2-way image classification set "car orientation data" from GitHub (MiguelCan13/TAMU-HACK-2026); label vocabulary: left, right.

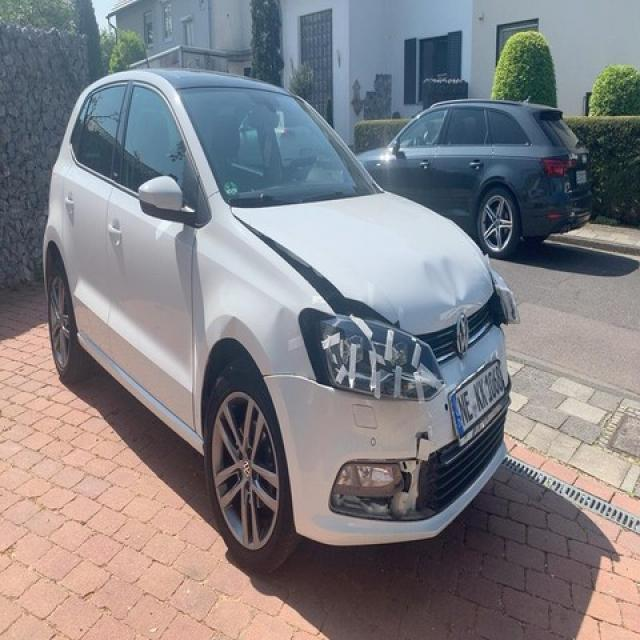
Label: right

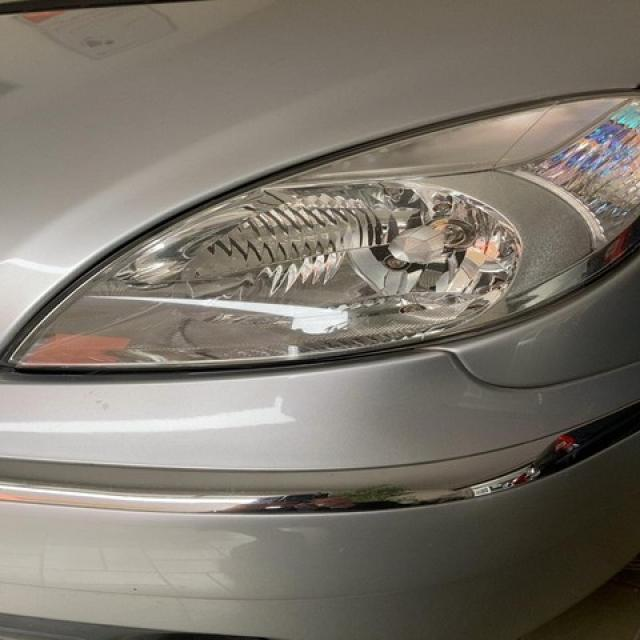
Label: left

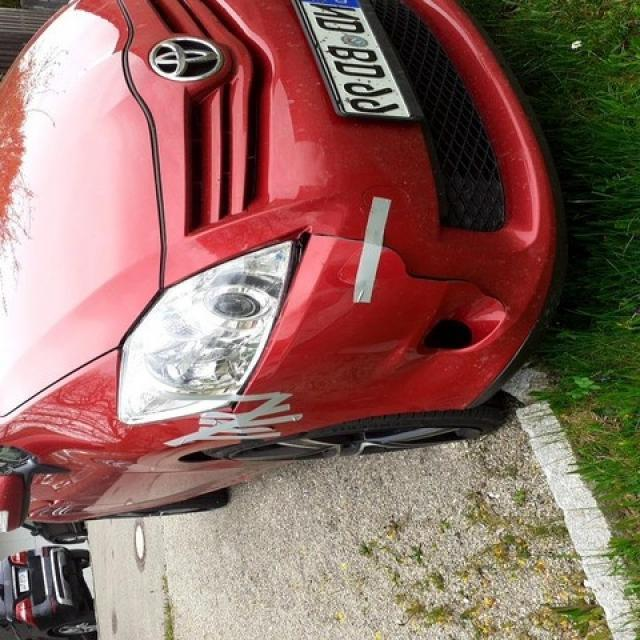
Label: right

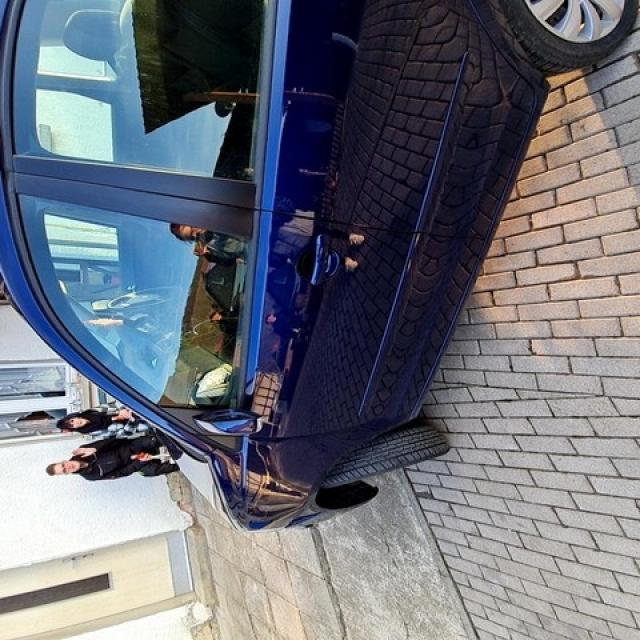
Label: left

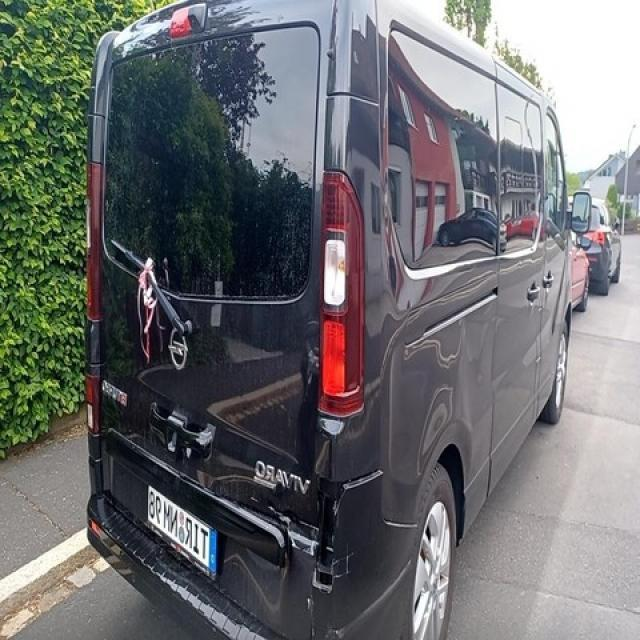
Label: right

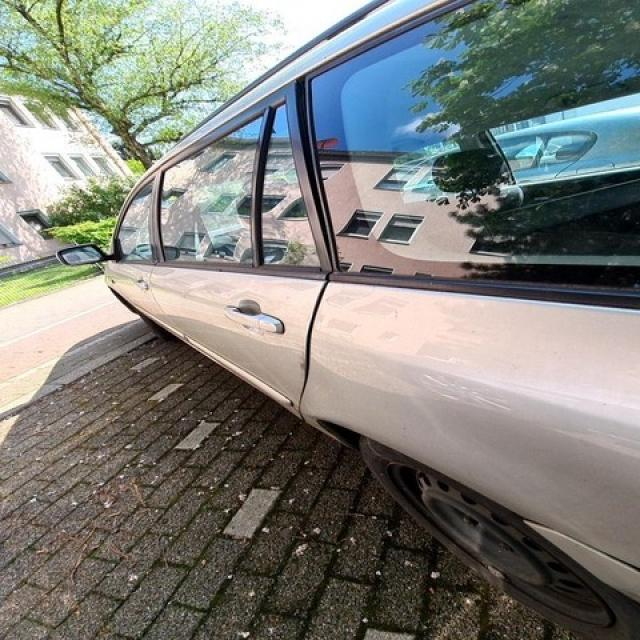
Label: left
